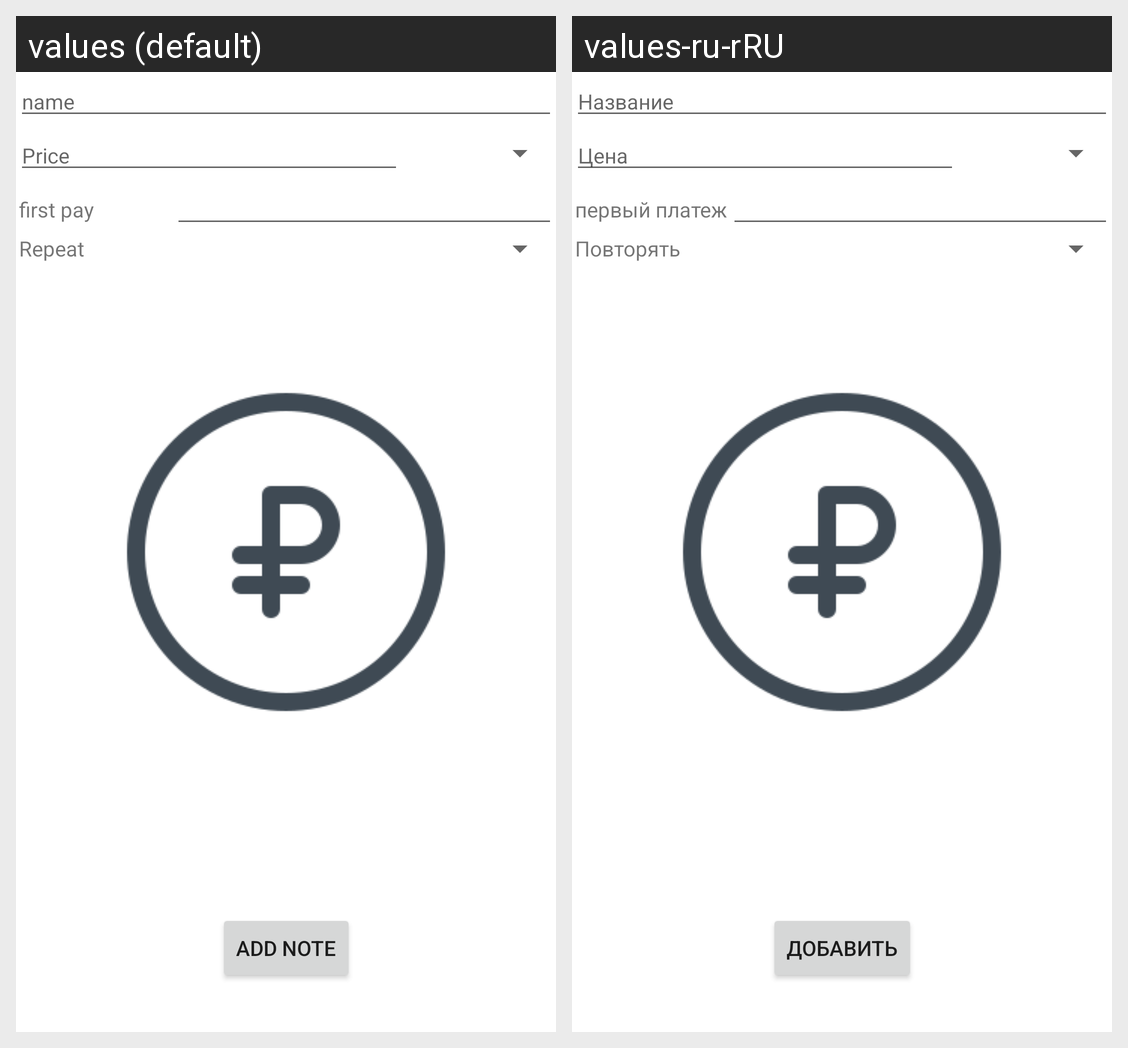

Strings drawn on this Android screen and how each of the app's shown locales translates them:
Android screen res/layout/content_main.xml rendered under 2 locales, left to right: values (default), values-ru-rRU. Device: Nexus 5 (rendered at 1080×1920; each locale shown at half size, 540×960, under a caption strip naming it); theme Theme.ManyePay.
Strings drawn on this screen, with the default value and each locale's value (text and hints the layout hard-codes, and strings that could not be matched under every locale, appear in the picture but are not listed):

name
  values: name
  values-ru-rRU: Название

price
  values: Price
  values-ru-rRU: Цена

date
  values: first pay
  values-ru-rRU: первый платеж

repeat
  values: Repeat
  values-ru-rRU: Повторять

add_note
  values: Add note
  values-ru-rRU: Добавить
